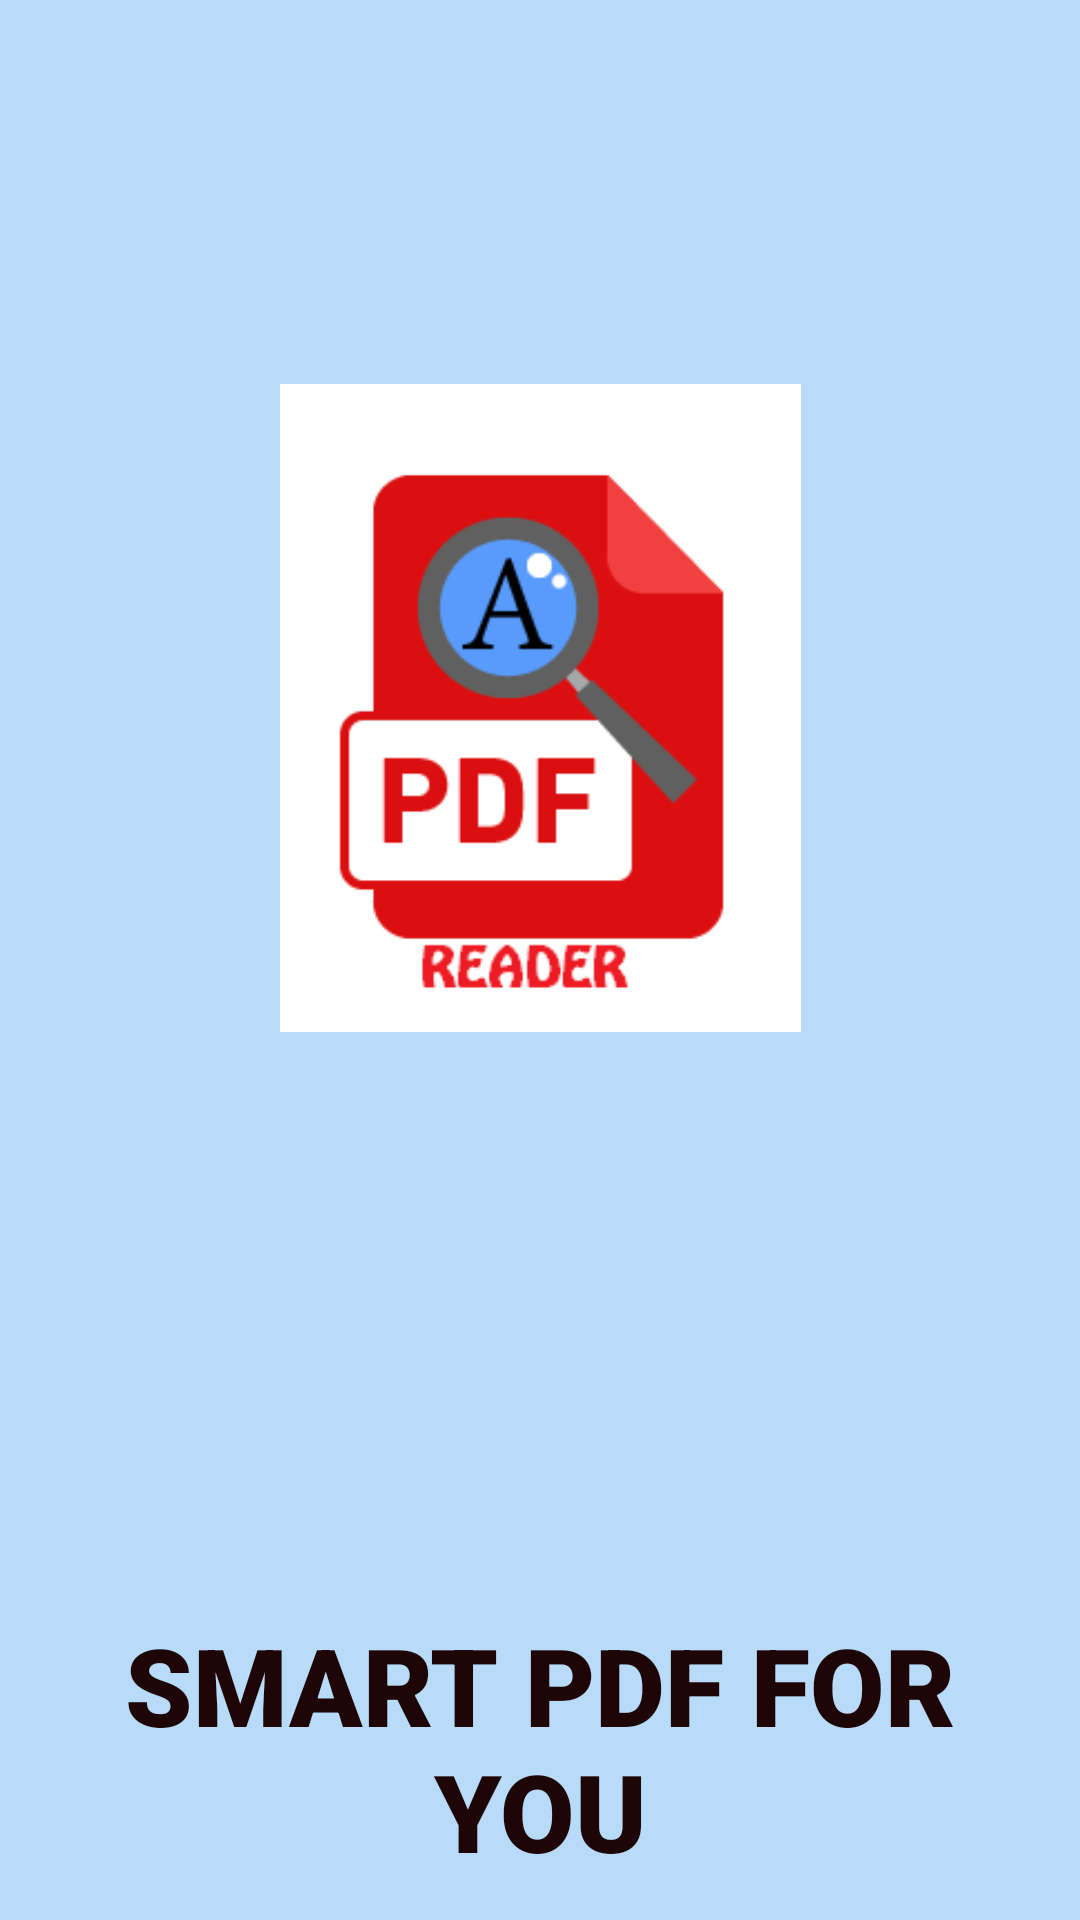

Produce the Android XML layout that renders to this screen, including the resource entries it uses.
<!-- AndroidManifest.xml: application theme AppTheme -->
<!-- res/layout/activity_main3.xml -->
<?xml version="1.0" encoding="utf-8"?>

<androidx.constraintlayout.widget.ConstraintLayout xmlns:android="http://schemas.android.com/apk/res/android"
    xmlns:app="http://schemas.android.com/apk/res-auto"
    xmlns:tools="http://schemas.android.com/tools"
    android:layout_width="match_parent"
    android:background="#4F2196F3"
    android:layout_height="match_parent"
    tools:context=".Main3Activity">


    <ImageView
        android:id="@+id/imageView"
        android:layout_width="301dp"
        android:foregroundGravity="center"
        android:layout_height="216dp"
        android:layout_marginStart="8dp"
        android:layout_marginLeft="8dp"
        android:layout_marginTop="8dp"
        android:layout_marginEnd="8dp"
        android:layout_marginRight="8dp"
        android:layout_marginBottom="8dp"
        app:layout_constraintBottom_toBottomOf="parent"
        app:layout_constraintEnd_toEndOf="parent"
        app:layout_constraintStart_toStartOf="parent"
        app:layout_constraintTop_toTopOf="parent"
        app:layout_constraintVertical_bias="0.294"
       android:src="@drawable/pdf" />

    <TextView
        android:layout_width="match_parent"
        android:layout_height="99dp"
        android:layout_marginStart="8dp"
        android:layout_marginLeft="8dp"
        android:layout_marginEnd="8dp"
        android:layout_marginRight="8dp"
        android:layout_marginBottom="8dp"
        android:gravity="center"
        android:fontFamily="sans-serif-black"
        android:text="SMART PDF FOR YOU"
        android:textColor="#1F0606"
        android:textSize="36sp"
        app:layout_constraintBottom_toBottomOf="parent"
        app:layout_constraintEnd_toEndOf="parent"
        app:layout_constraintStart_toStartOf="parent"
        app:layout_constraintTop_toBottomOf="@+id/imageView"
        app:layout_constraintVertical_bias="1.0" />
</androidx.constraintlayout.widget.ConstraintLayout>
<!-- resources referenced by this layout -->
<resources>
  <!-- drawable pdf: png bitmap (drawable, 10543 bytes) -->
  <style name="AppTheme" parent="Theme.AppCompat.Light.DarkActionBar">
          
          <item name="colorPrimary">#00BCD4</item>
          <item name="colorPrimaryDark">@color/colorPrimaryDark</item>
          <item name="colorAccent">@color/colorAccent</item>
      </style>
  <!-- not gathered from this repository: default colours our renderer supplied (Android Studio template values) -->
  <color name="colorPrimaryDark">#FF3700B3</color>
  <color name="colorAccent">#FF03DAC5</color>
</resources>
